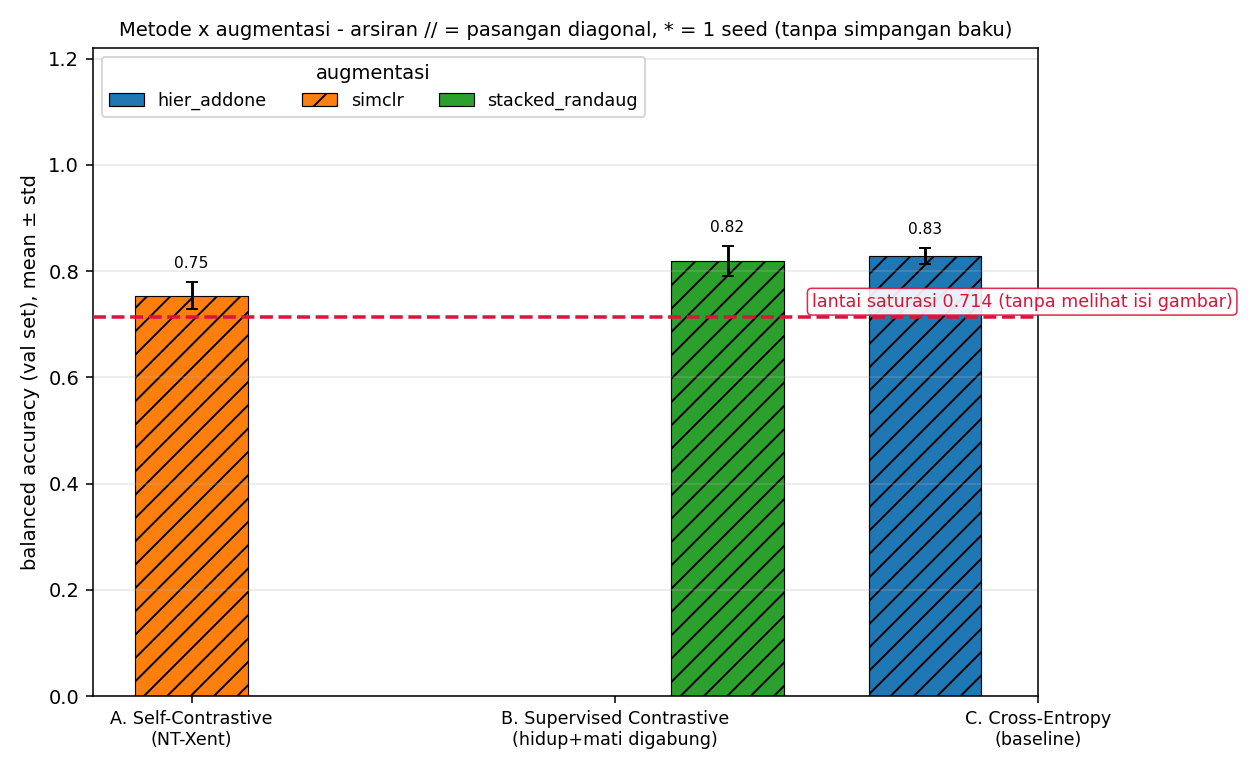

The file beside this chart, header and first rows:
aug, method, diagonal, n_seeds, seeds, val_bacc_mean, val_bacc_std, val_tuned_mean, val_tuned_std, val_auc_mean, val_auc_std, val_accuracy, val_recall_dead, val_recall_alive, val_f1_dead, policy_contrastive, policy_head
hier_addone, ce, 1, 3, 42 43 44, 0.829, 0.0148, nan, nan, 0.8748, 0.0164, 0.8353, 0.798, 0.86, 0.7941, -, hier_addone
simclr, selfcon, 1, 3, 42 43 44, 0.7541, 0.0255, nan, nan, 0.7952, 0.0479, 0.7389, 0.8283, 0.68, 0.7171, simclr, minimal
stacked_randaug, supcon, 1, 3, 42 43 44, 0.819, 0.0284, nan, nan, 0.8626, 0.0154, 0.8233, 0.798, 0.84, 0.7824, stacked_randaug, minimal
